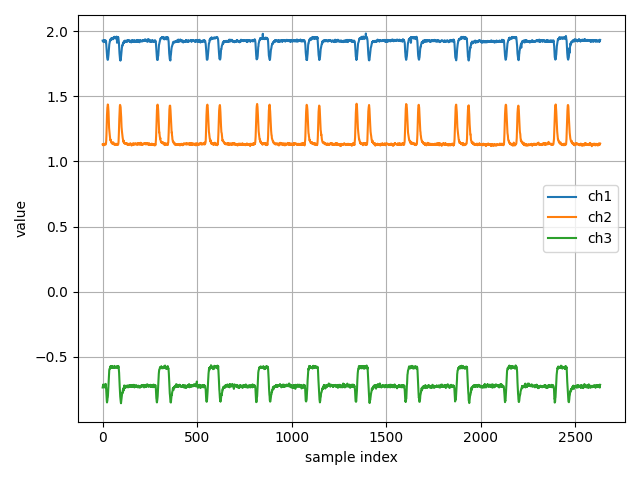

The file beside this chart, header and first rows:
ch1, ch2, ch3
1.927, 1.13, -0.7347
1.921, 1.125, -0.7235
1.923, 1.125, -0.7188
1.921, 1.131, -0.7116
1.92, 1.129, -0.7195
1.928, 1.132, -0.7184
1.925, 1.127, -0.7283
1.921, 1.124, -0.7235
1.931, 1.127, -0.7271
1.921, 1.133, -0.7151
1.92, 1.134, -0.7129
1.927, 1.135, -0.7153
1.93, 1.13, -0.7254
1.925, 1.136, -0.7169
1.915, 1.135, -0.7369
1.916, 1.133, -0.7226
1.925, 1.129, -0.707
1.927, 1.135, -0.73
1.921, 1.142, -0.7324
1.899, 1.163, -0.7594
1.887, 1.198, -0.7854
1.862, 1.255, -0.8141
1.836, 1.279, -0.8384
1.807, 1.357, -0.8493
1.796, 1.388, -0.843
1.787, 1.413, -0.834
1.78, 1.422, -0.8134
1.779, 1.437, -0.8113
1.781, 1.436, -0.796
1.793, 1.423, -0.7659
1.805, 1.401, -0.7347
1.82, 1.382, -0.7026
1.841, 1.337, -0.6654
1.871, 1.3, -0.6353
1.881, 1.259, -0.6095
1.897, 1.238, -0.6001
1.908, 1.226, -0.594
1.913, 1.211, -0.5925
1.923, 1.203, -0.5932
1.923, 1.188, -0.5842
1.935, 1.168, -0.5835
1.927, 1.163, -0.5726
1.935, 1.167, -0.5842
1.937, 1.16, -0.5856
1.94, 1.15, -0.5721
1.944, 1.145, -0.5723
1.94, 1.146, -0.5718
1.935, 1.146, -0.574
1.941, 1.143, -0.5729
1.947, 1.141, -0.5842
1.944, 1.141, -0.5734
1.944, 1.135, -0.5694
1.939, 1.139, -0.5797
1.947, 1.141, -0.575
1.947, 1.146, -0.5747
1.937, 1.147, -0.5779
1.941, 1.134, -0.5837
1.951, 1.137, -0.5776
1.944, 1.138, -0.5807
1.946, 1.131, -0.583
... 2,572 more rows
